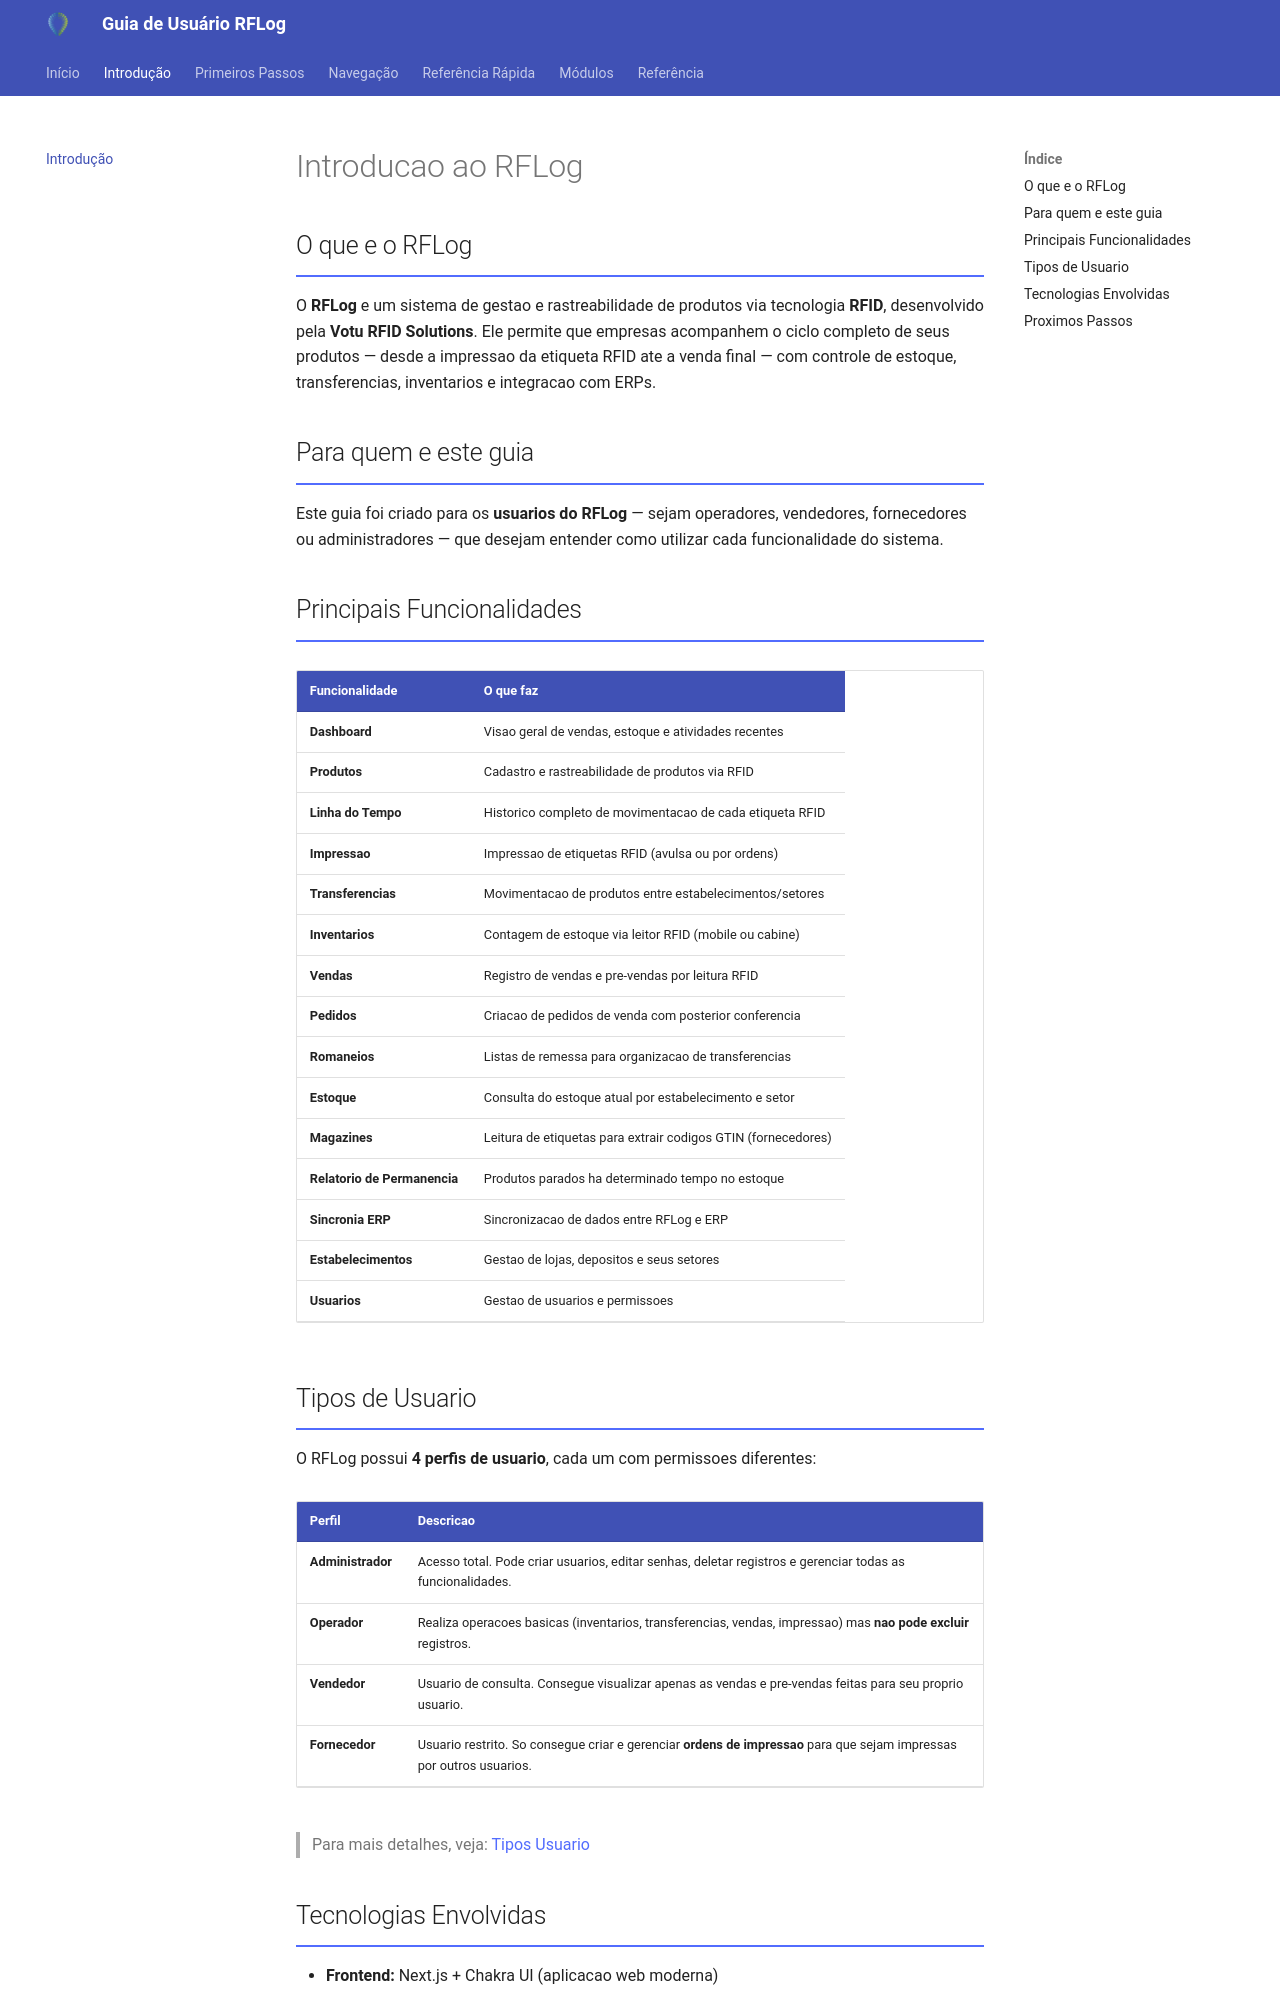

repository: rodrigoomartins/guia_rflog · page: 00_Introducao/index.html · generator: mkdocs

---
tags: [rflog, guia-usuario, introducao]
data: 2026-04-15
---

# Introducao ao RFLog

## O que e o RFLog

O **RFLog** e um sistema de gestao e rastreabilidade de produtos via tecnologia **RFID**, desenvolvido pela **Votu RFID Solutions**. Ele permite que empresas acompanhem o ciclo completo de seus produtos — desde a impressao da etiqueta RFID ate a venda final — com controle de estoque, transferencias, inventarios e integracao com ERPs.

## Para quem e este guia

Este guia foi criado para os **usuarios do RFLog** — sejam operadores, vendedores, fornecedores ou administradores — que desejam entender como utilizar cada funcionalidade do sistema.

## Principais Funcionalidades

| Funcionalidade | O que faz |
|---|---|
| **Dashboard** | Visao geral de vendas, estoque e atividades recentes |
| **Produtos** | Cadastro e rastreabilidade de produtos via RFID |
| **Linha do Tempo** | Historico completo de movimentacao de cada etiqueta RFID |
| **Impressao** | Impressao de etiquetas RFID (avulsa ou por ordens) |
| **Transferencias** | Movimentacao de produtos entre estabelecimentos/setores |
| **Inventarios** | Contagem de estoque via leitor RFID (mobile ou cabine) |
| **Vendas** | Registro de vendas e pre-vendas por leitura RFID |
| **Pedidos** | Criacao de pedidos de venda com posterior conferencia |
| **Romaneios** | Listas de remessa para organizacao de transferencias |
| **Estoque** | Consulta do estoque atual por estabelecimento e setor |
| **Magazines** | Leitura de etiquetas para extrair codigos GTIN (fornecedores) |
| **Relatorio de Permanencia** | Produtos parados ha determinado tempo no estoque |
| **Sincronia ERP** | Sincronizacao de dados entre RFLog e ERP |
| **Estabelecimentos** | Gestao de lojas, depositos e seus setores |
| **Usuarios** | Gestao de usuarios e permissoes |

## Tipos de Usuario

O RFLog possui **4 perfis de usuario**, cada um com permissoes diferentes:

| Perfil | Descricao |
|---|---|
| **Administrador** | Acesso total. Pode criar usuarios, editar senhas, deletar registros e gerenciar todas as funcionalidades. |
| **Operador** | Realiza operacoes basicas (inventarios, transferencias, vendas, impressao) mas **nao pode excluir** registros. |
| **Vendedor** | Usuario de consulta. Consegue visualizar apenas as vendas e pre-vendas feitas para seu proprio usuario. |
| **Fornecedor** | Usuario restrito. So consegue criar e gerenciar **ordens de impressao** para que sejam impressas por outros usuarios. |

> Para mais detalhes, veja: [Tipos de Usuario](03_Modulos/Tipos_Usuarios.md)
